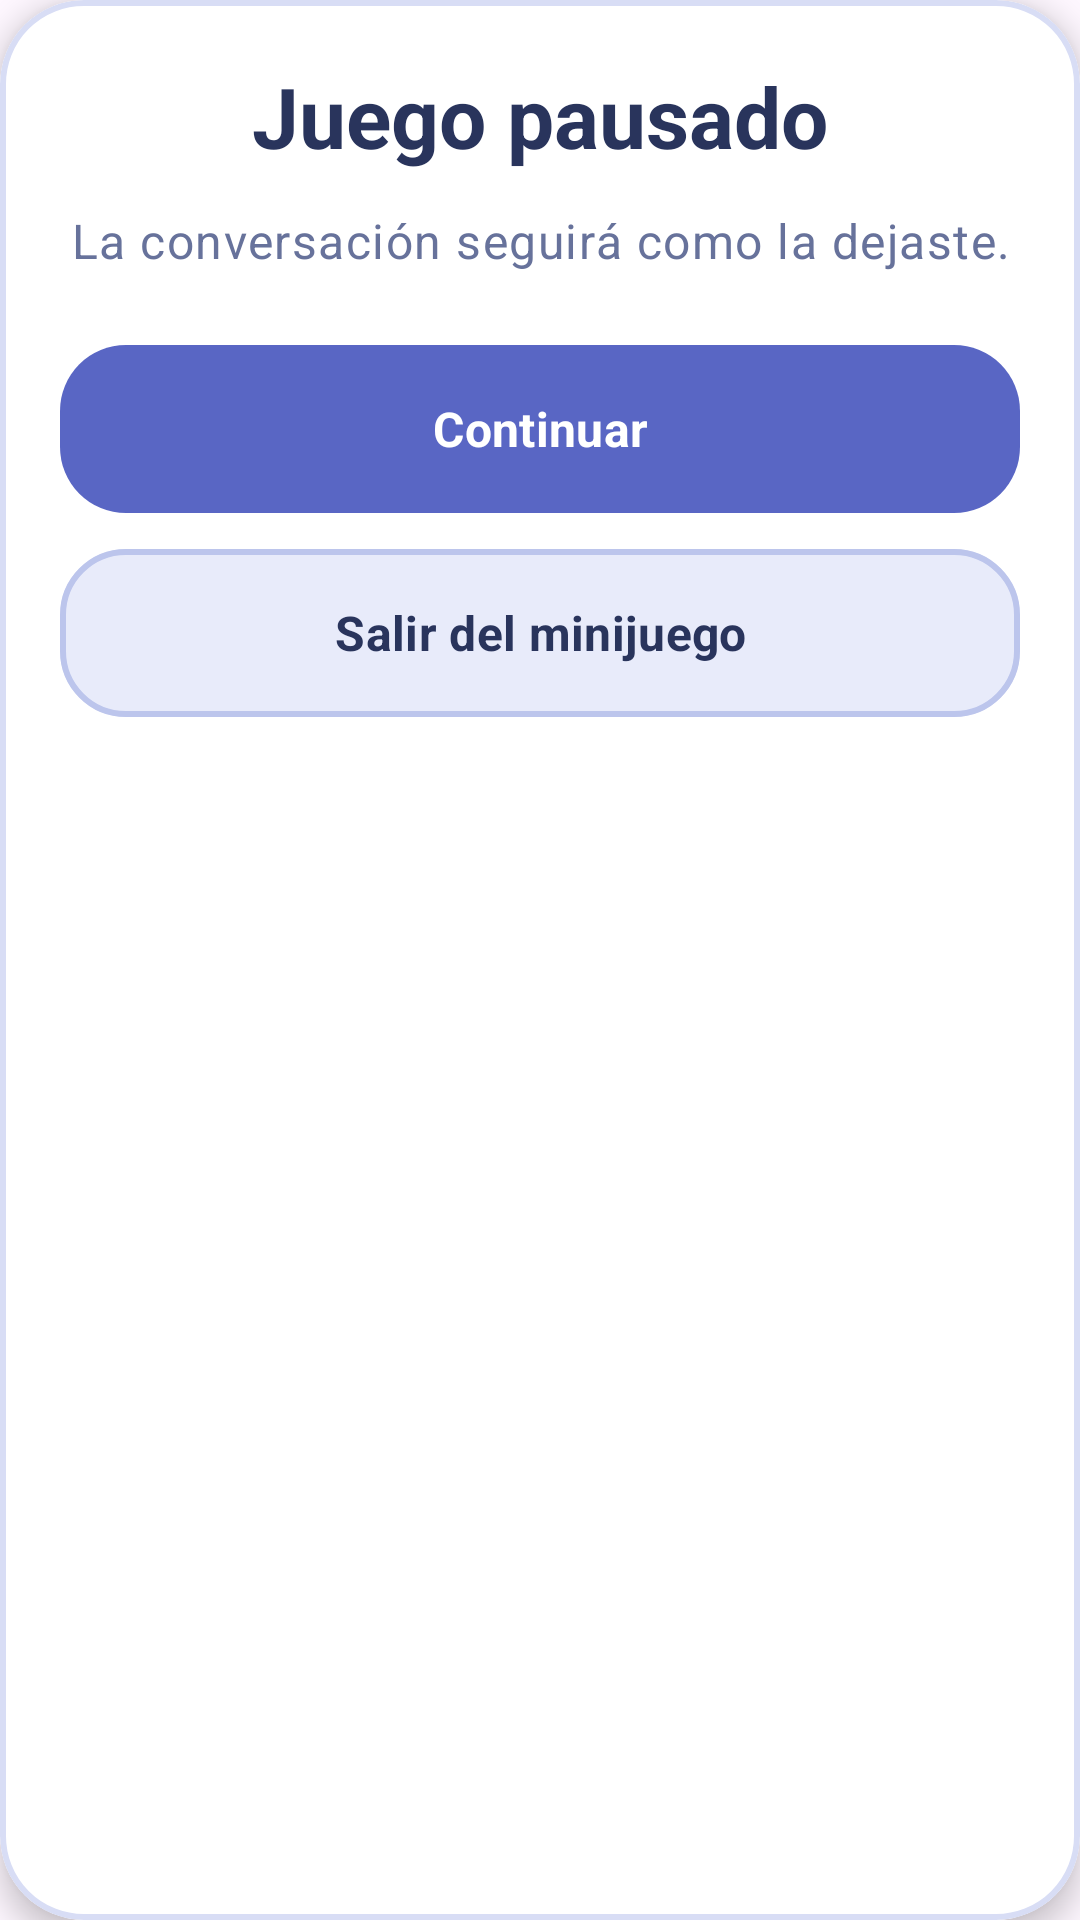

The Android layout XML behind this screen, and the referenced resources:
<!-- AndroidManifest.xml: application theme Theme.Animoon -->
<!-- res/layout/dialog_game3_pause.xml -->
<?xml version="1.0" encoding="utf-8"?>
<com.google.android.material.card.MaterialCardView
    xmlns:android="http://schemas.android.com/apk/res/android"
    style="@style/Widget.Animoon.Card"
    android:layout_width="match_parent"
    android:layout_height="wrap_content">

    <androidx.core.widget.NestedScrollView
        android:layout_width="match_parent"
        android:layout_height="wrap_content">

        <LinearLayout
            android:layout_width="match_parent"
            android:layout_height="wrap_content"
            android:orientation="vertical"
            android:padding="@dimen/animoon_card_padding">

            <TextView
                android:layout_width="match_parent"
                android:layout_height="wrap_content"
                android:gravity="center"
                android:text="@string/animoon_pause_title"
                android:textAppearance="@style/TextAppearance.Animoon.Title" />

            <TextView
                android:layout_width="match_parent"
                android:layout_height="wrap_content"
                android:layout_marginTop="12dp"
                android:gravity="center"
                android:text="@string/animoon_game3_pause_message"
                android:textAppearance="@style/TextAppearance.Animoon.BodySecondary" />

            <com.google.android.material.button.MaterialButton
                android:id="@+id/btnGame3PauseContinue"
                style="@style/Widget.Animoon.Button.Primary"
                android:layout_width="match_parent"
                android:layout_height="wrap_content"
                android:layout_marginTop="24dp"
                android:text="@string/animoon_continue" />

            <com.google.android.material.button.MaterialButton
                android:id="@+id/btnGame3PauseExit"
                style="@style/Widget.Animoon.Button.Secondary"
                android:layout_width="match_parent"
                android:layout_height="wrap_content"
                android:layout_marginTop="12dp"
                android:text="@string/animoon_exit_minigame" />

        </LinearLayout>
    </androidx.core.widget.NestedScrollView>
</com.google.android.material.card.MaterialCardView>
<!-- resources referenced by this layout -->
<resources>
  <dimen name="animoon_card_padding">20dp</dimen>
  <string name="animoon_continue">Continuar</string>
  <string name="animoon_exit_minigame">Salir del minijuego</string>
  <string name="animoon_game3_pause_message">La conversación seguirá como la dejaste.</string>
  <string name="animoon_pause_title">Juego pausado</string>
  <style name="TextAppearance.Animoon.BodySecondary" parent="TextAppearance.Animoon.Body">
          <item name="android:textColor">@color/animoon_text_secondary</item>
      </style>
  <style name="TextAppearance.Animoon.Title" parent="TextAppearance.Material3.TitleLarge">
          <item name="android:fontFamily">sans-serif</item>
          <item name="android:textStyle">bold</item>
          <item name="android:textSize">@dimen/animoon_title_size</item>
          <item name="android:textColor">@color/animoon_text_primary</item>
      </style>
  <style name="Widget.Animoon.Button.Secondary" parent="Widget.Animoon.Button.Primary">
          <item name="android:textColor">@color/animoon_text_primary</item>
          <item name="backgroundTint">@color/animoon_button_secondary</item>
          <item name="strokeColor">@color/animoon_border_strong</item>
          <item name="strokeWidth">@dimen/animoon_border_width</item>
      </style>
  <style name="Widget.Animoon.Card" parent="Widget.MaterialComponents.CardView">
          <item name="cardBackgroundColor">@color/animoon_surface</item>
          <item name="cardCornerRadius">@dimen/animoon_card_radius</item>
          <item name="cardElevation">@dimen/animoon_card_elevation</item>
          <item name="strokeColor">@color/animoon_border</item>
          <item name="strokeWidth">@dimen/animoon_border_width</item>
      </style>
  <style name="Theme.Animoon" parent="Theme.Material3.DayNight.NoActionBar">
  
          <item name="android:fontFamily">sans-serif</item>
  
          <item name="android:windowActionModeOverlay">true</item>
  
          <item name="android:navigationBarColor">#17152F</item>
  
          <item name="android:statusBarColor">#17152F</item>
  
          <item name="android:windowLightStatusBar">false</item>
  
      </style>
  <style name="TextAppearance.Animoon.Body" parent="TextAppearance.Material3.BodyLarge">
          <item name="android:fontFamily">sans-serif</item>
          <item name="android:textSize">@dimen/animoon_body_size</item>
          <item name="android:textColor">@color/animoon_text_primary</item>
      </style>
  <color name="animoon_text_secondary">#67729B</color>
  <dimen name="animoon_title_size">28sp</dimen>
  <color name="animoon_text_primary">#29345C</color>
  <dimen name="animoon_button_min_height">56dp</dimen>
  <dimen name="animoon_button_text_size">16sp</dimen>
  <dimen name="animoon_button_radius">22dp</dimen>
  <color name="animoon_border_strong">#BCC5EC</color>
  <dimen name="animoon_border_width">2dp</dimen>
  <color name="animoon_surface">#FFFFFF</color>
  <dimen name="animoon_card_radius">28dp</dimen>
  <dimen name="animoon_card_elevation">6dp</dimen>
  <color name="animoon_border">#D8DDF5</color>
  <dimen name="animoon_body_size">16sp</dimen>
</resources>
